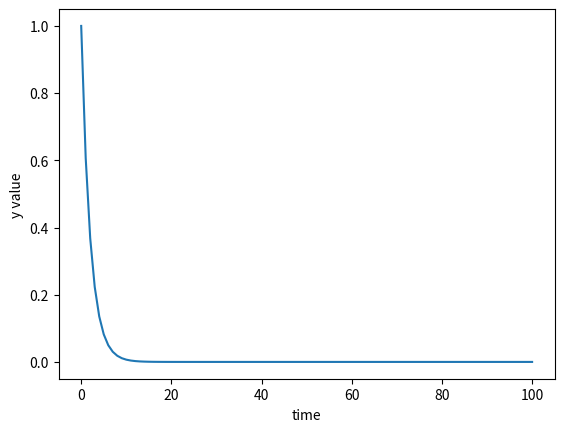

Recreate this plot in Python.
# %%
# IMPORT PACKAGES

# %%
import numpy as np
import matplotlib.pyplot as plt
from scipy.integrate import odeint

# %%
# SIMPLE ODE PROBLEMS

# %%
def model1(y,t):
    dydt = -0.5*y
    return dydt

# %%
# SOLVE IT

# %%
t = np.linspace(0,100,101)
y0 = 1
y_res = odeint(model1, y0, t)

# %%
# GRAPH

# %%
plt.plot(t,y_res)
plt.xlabel('time')
plt.ylabel('y value')
plt.savefig('testfig.png')
